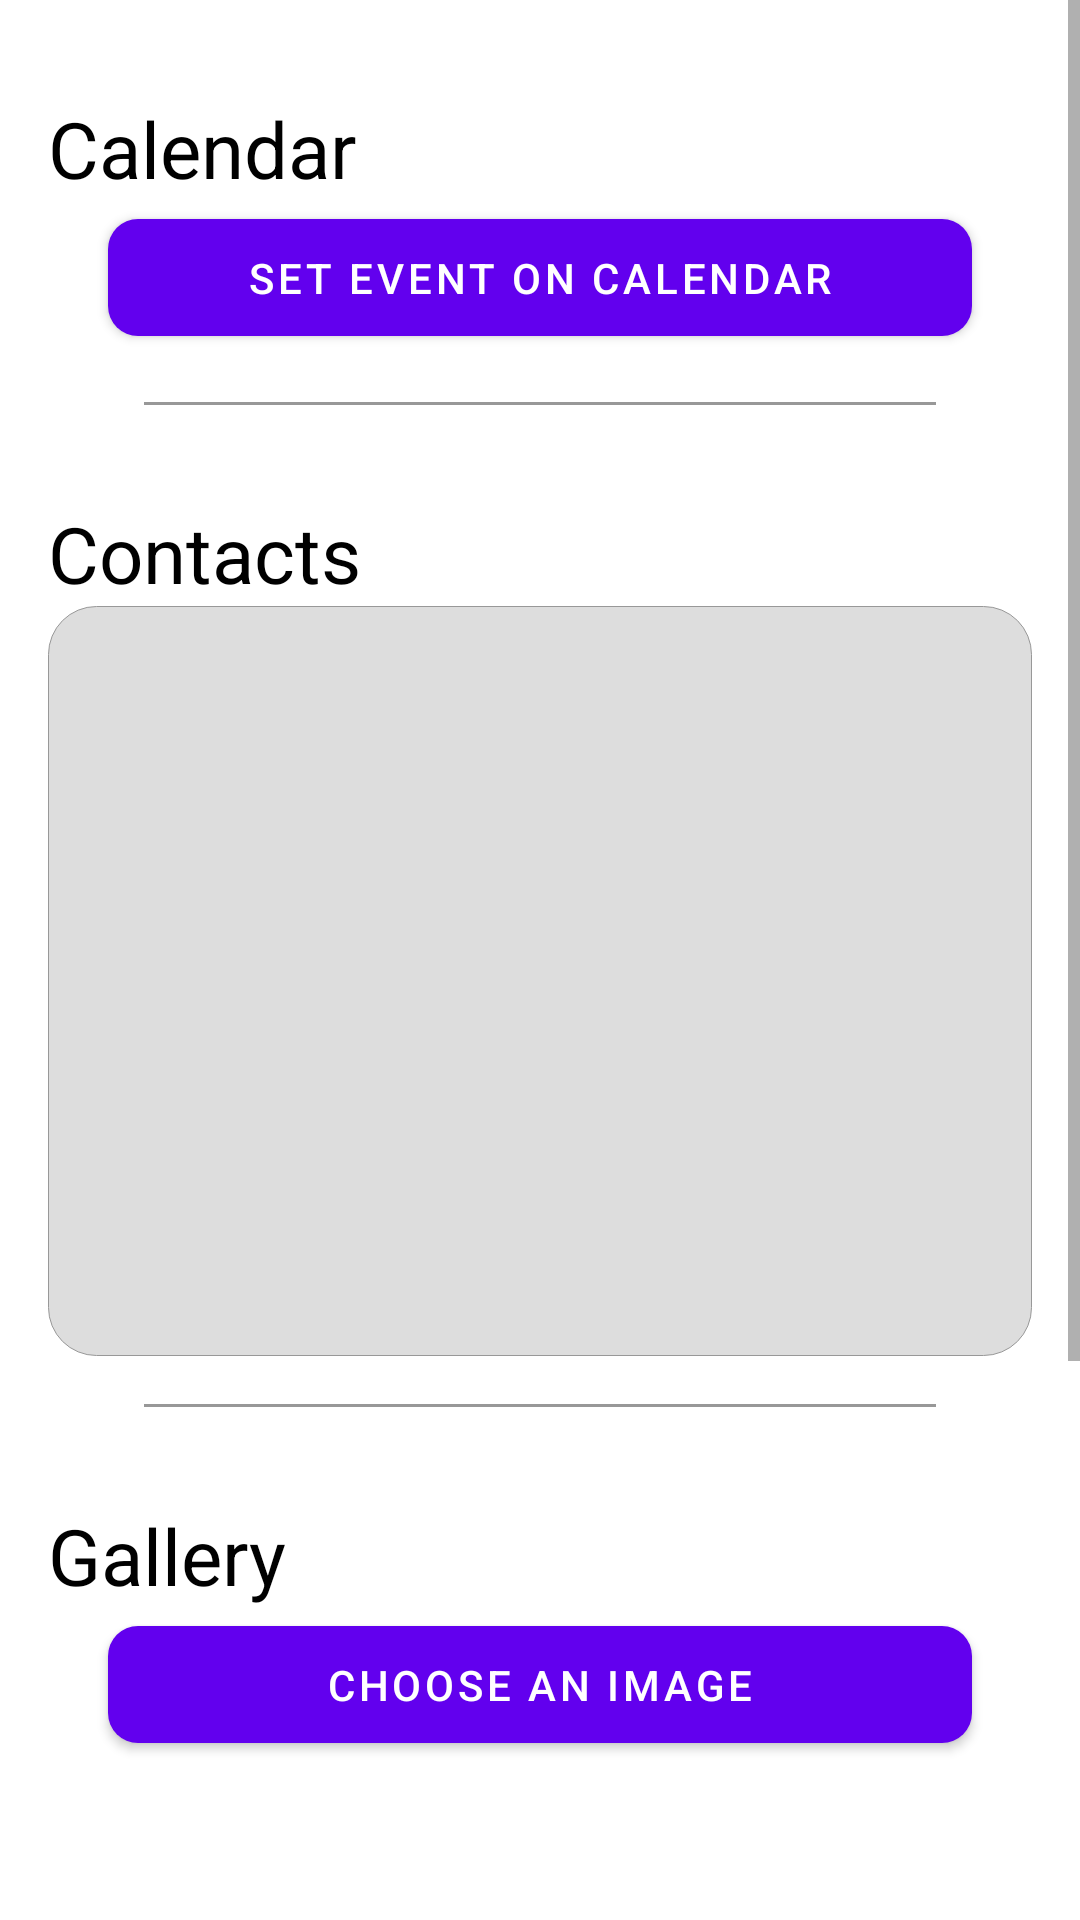

Here is an Android app screen rendered from its layout file. Give the layout XML and the strings, colors and styles it references.
<!-- AndroidManifest.xml: application theme Theme.NativeAndroidResourcesBootcamp -->
<!-- res/layout/activity_main.xml -->
<?xml version="1.0" encoding="utf-8"?>
<ScrollView xmlns:android="http://schemas.android.com/apk/res/android"
    xmlns:app="http://schemas.android.com/apk/res-auto"
    xmlns:tools="http://schemas.android.com/tools"
    android:layout_width="match_parent"
    android:layout_height="match_parent"
    tools:context=".MainActivity">

    <LinearLayout
        android:layout_width="match_parent"
        android:layout_height="wrap_content"
        android:orientation="vertical"
        android:padding="16dp">

        <TextView
            android:id="@+id/calendar_title"
            style="@style/Title"
            android:layout_width="match_parent"
            android:layout_height="wrap_content"
            android:text="@string/calendar_title" />


        <com.google.android.material.button.MaterialButton
            android:id="@+id/set_event_on_calendar"
            android:layout_width="match_parent"
            android:layout_height="wrap_content"
            android:layout_marginHorizontal="20dp"
            android:padding="10dp"
            android:text="@string/set_event_on_calendar"
            app:cornerRadius="10dp" />

        <View
            style="@style/Separator"
            android:layout_marginHorizontal="32dp"
            android:layout_marginVertical="16dp" />

        <TextView
            android:id="@+id/contacts_title"
            style="@style/Title"
            android:layout_width="match_parent"
            android:layout_height="wrap_content"
            android:text="@string/contacts_title" />

        <androidx.recyclerview.widget.RecyclerView
            android:id="@+id/contacts_recycler_view"
            android:layout_width="match_parent"
            android:layout_height="250dp"
            android:background="@drawable/recycler_bg"
            android:padding="10dp"
            tools:listitem="@layout/contact_view_item" />

        <View
            style="@style/Separator"
            android:layout_marginHorizontal="32dp"
            android:layout_marginVertical="16dp" />

        <TextView
            android:id="@+id/gallery_title"
            style="@style/Title"
            android:layout_width="match_parent"
            android:layout_height="wrap_content"
            android:text="@string/gallery_title" />

        <com.google.android.material.button.MaterialButton
            android:id="@+id/pick_gallery_button"
            android:layout_width="match_parent"
            android:layout_height="wrap_content"
            android:layout_marginHorizontal="20dp"
            android:padding="10dp"
            android:text="@string/pick_gallery_image"
            app:cornerRadius="10dp" />

        <ImageView
            android:id="@+id/image_view"
            android:layout_width="300dp"
            android:layout_height="300dp"
            android:layout_gravity="center"
            android:contentDescription="@string/selected_user_image_description"
            android:scaleType="centerCrop"
            android:src="@drawable/ic_image" />

    </LinearLayout>
</ScrollView>
<!-- res/layout/contact_view_item.xml (included above) -->
<?xml version="1.0" encoding="utf-8"?>
<LinearLayout xmlns:android="http://schemas.android.com/apk/res/android"
    xmlns:tools="http://schemas.android.com/tools"
    android:layout_width="match_parent"
    android:layout_height="wrap_content"
    android:layout_marginVertical="4dp"
    android:orientation="vertical"
    tools:showIn="@layout/activity_main">

    <TextView
        android:id="@+id/contact_name"
        android:layout_width="match_parent"
        android:layout_height="wrap_content"
        android:paddingBottom="5dp"
        android:textSize="20sp"
        tools:text="Name:" />

    <TextView
        android:id="@+id/contact_number"
        android:layout_width="match_parent"
        android:layout_height="wrap_content"
        android:layout_marginStart="10dp"
        android:paddingTop="5dp"
        android:paddingBottom="5dp"
        android:textSize="16sp"
        tools:text="Number:" />

    <View
        style="@style/Separator"
        android:layout_marginHorizontal="32dp"
        android:layout_marginVertical="6dp" />

</LinearLayout>
<!-- resources referenced by this layout -->
<resources>
  <!-- drawable recycler_bg (drawable) -->
  <?xml version="1.0" encoding="utf-8"?>
  <shape xmlns:android="http://schemas.android.com/apk/res/android"
      android:shape="rectangle">
      <corners android:radius="16dp" />
      <stroke android:width="1px" android:color="@color/gray"/>
      <solid android:color="@color/gray_light" />
  </shape>
  <string name="calendar_title">Calendar</string>
  <string name="contacts_title">Contacts</string>
  <string name="gallery_title">Gallery</string>
  <string name="pick_gallery_image">Choose an Image</string>
  <string name="selected_user_image_description">Selected user image</string>
  <string name="set_event_on_calendar">Set Event on Calendar</string>
  <style name="Separator">
          <item name="android:layout_width">match_parent</item>
          <item name="android:layout_height">1dp</item>
          <item name="android:background">@color/gray</item>
      </style>
  <style name="Title">
          <item name="android:textColor">@color/black</item>
          <item name="android:textSize">26sp</item>
          <item name="android:layout_marginTop">16dp</item>
      </style>
  <style name="Theme.NativeAndroidResourcesBootcamp" parent="Theme.MaterialComponents.DayNight.DarkActionBar">
          
          <item name="colorPrimary">@color/purple_500</item>
          <item name="colorPrimaryVariant">@color/purple_700</item>
          <item name="colorOnPrimary">@color/white</item>
          
          <item name="colorSecondary">@color/teal_200</item>
          <item name="colorSecondaryVariant">@color/teal_700</item>
          <item name="colorOnSecondary">@color/black</item>
          
          <item name="android:statusBarColor" tools:targetApi="l">?attr/colorPrimaryVariant</item>
          
      </style>
  <color name="gray">#989898</color>
  <color name="gray_light">#DDDDDD</color>
  <color name="black">#FF000000</color>
  <color name="purple_500">#FF6200EE</color>
  <color name="purple_700">#FF3700B3</color>
  <color name="white">#FFFFFFFF</color>
  <color name="teal_200">#FF03DAC5</color>
  <color name="teal_700">#FF018786</color>
</resources>
